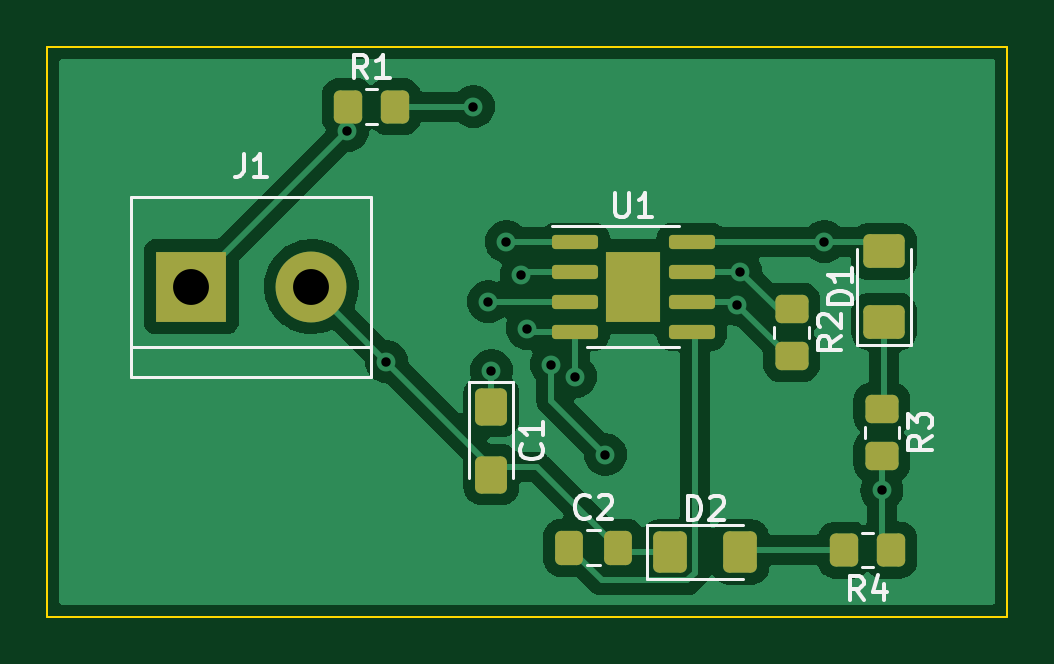
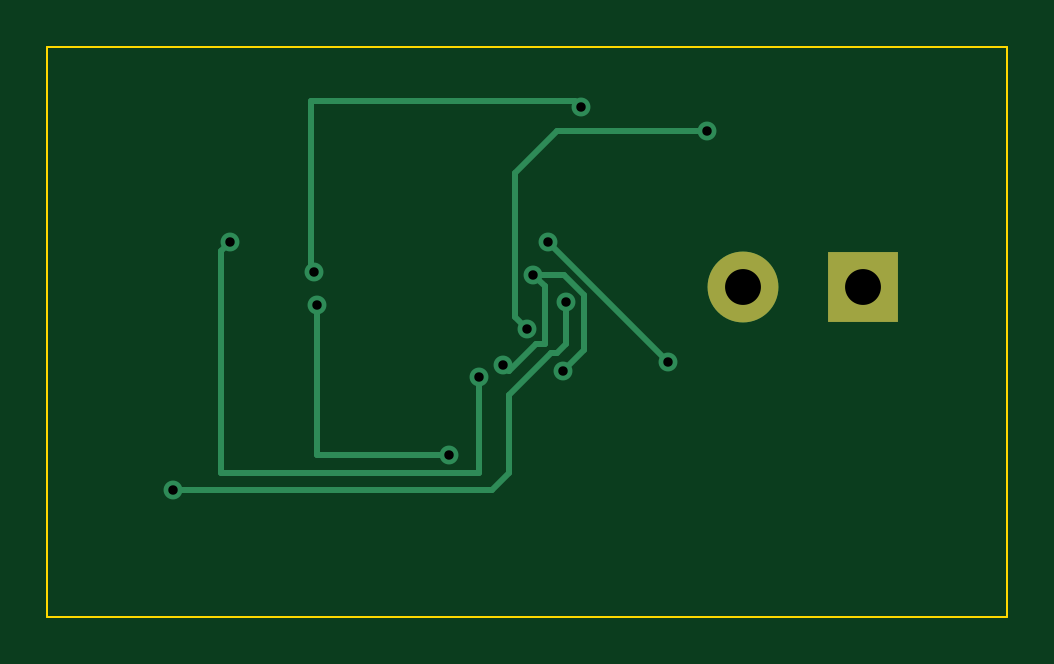
Circuit board: 11 layer files. Board 40.6 x 24.1 mm.
- bottom_copper: exercise 4-2-B_Cu.gbr (2910 bytes)
- bottom_mask: exercise 4-2-B_Mask.gbr (594 bytes)
- paste: exercise 4-2-B_Paste.gbr (465 bytes)
- bottom_silk: exercise 4-2-B_Silkscreen.gbr (466 bytes)
- outline: exercise 4-2-Edge_Cuts.gbr (695 bytes)
- top_copper: exercise 4-2-F_Cu.gbr (57350 bytes)
- top_mask: exercise 4-2-F_Mask.gbr (2835 bytes)
- paste: exercise 4-2-F_Paste.gbr (2858 bytes)
- top_silk: exercise 4-2-F_Silkscreen.gbr (7465 bytes)
- drill: exercise 4-2-NPTH.drl (294 bytes)
- drill: exercise 4-2-PTH.drl (617 bytes)

=== bottom_copper: exercise 4-2-B_Cu.gbr ===
%TF.GenerationSoftware,KiCad,Pcbnew,(6.0.10-0)*%
%TF.CreationDate,2023-02-17T12:23:12-08:00*%
%TF.ProjectId,exercise 4-2,65786572-6369-4736-9520-342d322e6b69,rev?*%
%TF.SameCoordinates,Original*%
%TF.FileFunction,Copper,L2,Bot*%
%TF.FilePolarity,Positive*%
%FSLAX46Y46*%
G04 Gerber Fmt 4.6, Leading zero omitted, Abs format (unit mm)*
G04 Created by KiCad (PCBNEW (6.0.10-0)) date 2023-02-17 12:23:12*
%MOMM*%
%LPD*%
G01*
G04 APERTURE LIST*
%TA.AperFunction,ComponentPad*%
%ADD10R,3.000000X3.000000*%
%TD*%
%TA.AperFunction,ComponentPad*%
%ADD11C,3.000000*%
%TD*%
%TA.AperFunction,ViaPad*%
%ADD12C,0.800000*%
%TD*%
%TA.AperFunction,Conductor*%
%ADD13C,0.250000*%
%TD*%
G04 APERTURE END LIST*
D10*
%TO.P,J1,1,Pin_1*%
%TO.N,+9V*%
X124460000Y-71120000D03*
D11*
%TO.P,J1,2,Pin_2*%
%TO.N,GND*%
X129540000Y-71120000D03*
%TD*%
D12*
%TO.N,/pin_2*%
X139700000Y-74422000D03*
X141986000Y-78232000D03*
X137160000Y-74676000D03*
X138430000Y-70612000D03*
X147574000Y-71882000D03*
%TO.N,GND*%
X132715000Y-74295000D03*
X137795000Y-69215000D03*
%TO.N,+9V*%
X138684000Y-72898000D03*
X151257000Y-69215000D03*
X131064000Y-64516000D03*
X140716000Y-74930000D03*
%TO.N,/pin_7*%
X136398000Y-63500000D03*
X147701000Y-70485000D03*
%TO.N,/pin_3*%
X137033000Y-71755000D03*
X153690000Y-79736000D03*
%TD*%
D13*
%TO.N,/pin_2*%
X136308000Y-73824000D02*
X136308000Y-71454695D01*
X137160000Y-74676000D02*
X136308000Y-73824000D01*
X138430000Y-70612000D02*
X137959000Y-71083000D01*
X147574000Y-71882000D02*
X147574000Y-78232000D01*
X137150695Y-70612000D02*
X138430000Y-70612000D01*
X139446000Y-74676000D02*
X139700000Y-74422000D01*
X138338604Y-73568604D02*
X139446000Y-74676000D01*
X147574000Y-78232000D02*
X141986000Y-78232000D01*
X137959000Y-71083000D02*
X137959000Y-73568604D01*
X136308000Y-71454695D02*
X137150695Y-70612000D01*
X137959000Y-73568604D02*
X138338604Y-73568604D01*
%TO.N,GND*%
X132715000Y-74295000D02*
X137795000Y-69215000D01*
%TO.N,+9V*%
X137414000Y-64516000D02*
X131064000Y-64516000D01*
X139192000Y-66294000D02*
X137414000Y-64516000D01*
X138684000Y-72898000D02*
X139192000Y-72390000D01*
X140716000Y-74930000D02*
X140716000Y-78994000D01*
X139192000Y-72390000D02*
X139192000Y-66294000D01*
X151638000Y-78994000D02*
X151638000Y-69596000D01*
X140716000Y-78994000D02*
X151638000Y-78994000D01*
X151638000Y-69596000D02*
X151257000Y-69215000D01*
%TO.N,/pin_7*%
X136652000Y-63246000D02*
X136398000Y-63500000D01*
X147701000Y-70485000D02*
X147828000Y-70358000D01*
X147828000Y-63246000D02*
X136652000Y-63246000D01*
X147828000Y-70358000D02*
X147828000Y-63246000D01*
%TO.N,/pin_3*%
X139446000Y-78994000D02*
X139446000Y-75692000D01*
X137033000Y-73533000D02*
X137033000Y-71755000D01*
X139446000Y-75692000D02*
X137668000Y-73914000D01*
X153690000Y-79736000D02*
X140188000Y-79736000D01*
X137414000Y-73914000D02*
X137033000Y-73533000D01*
X137668000Y-73914000D02*
X137414000Y-73914000D01*
X140188000Y-79736000D02*
X139446000Y-78994000D01*
%TD*%
M02*

=== bottom_mask: exercise 4-2-B_Mask.gbr ===
%TF.GenerationSoftware,KiCad,Pcbnew,(6.0.10-0)*%
%TF.CreationDate,2023-02-17T12:23:13-08:00*%
%TF.ProjectId,exercise 4-2,65786572-6369-4736-9520-342d322e6b69,rev?*%
%TF.SameCoordinates,Original*%
%TF.FileFunction,Soldermask,Bot*%
%TF.FilePolarity,Negative*%
%FSLAX46Y46*%
G04 Gerber Fmt 4.6, Leading zero omitted, Abs format (unit mm)*
G04 Created by KiCad (PCBNEW (6.0.10-0)) date 2023-02-17 12:23:13*
%MOMM*%
%LPD*%
G01*
G04 APERTURE LIST*
%ADD10R,3.000000X3.000000*%
%ADD11C,3.000000*%
G04 APERTURE END LIST*
D10*
%TO.C,J1*%
X124460000Y-71120000D03*
D11*
X129540000Y-71120000D03*
%TD*%
M02*

=== paste: exercise 4-2-B_Paste.gbr ===
%TF.GenerationSoftware,KiCad,Pcbnew,(6.0.10-0)*%
%TF.CreationDate,2023-02-17T12:23:13-08:00*%
%TF.ProjectId,exercise 4-2,65786572-6369-4736-9520-342d322e6b69,rev?*%
%TF.SameCoordinates,Original*%
%TF.FileFunction,Paste,Bot*%
%TF.FilePolarity,Positive*%
%FSLAX46Y46*%
G04 Gerber Fmt 4.6, Leading zero omitted, Abs format (unit mm)*
G04 Created by KiCad (PCBNEW (6.0.10-0)) date 2023-02-17 12:23:13*
%MOMM*%
%LPD*%
G01*
G04 APERTURE LIST*
G04 APERTURE END LIST*
M02*

=== bottom_silk: exercise 4-2-B_Silkscreen.gbr ===
%TF.GenerationSoftware,KiCad,Pcbnew,(6.0.10-0)*%
%TF.CreationDate,2023-02-17T12:23:13-08:00*%
%TF.ProjectId,exercise 4-2,65786572-6369-4736-9520-342d322e6b69,rev?*%
%TF.SameCoordinates,Original*%
%TF.FileFunction,Legend,Bot*%
%TF.FilePolarity,Positive*%
%FSLAX46Y46*%
G04 Gerber Fmt 4.6, Leading zero omitted, Abs format (unit mm)*
G04 Created by KiCad (PCBNEW (6.0.10-0)) date 2023-02-17 12:23:13*
%MOMM*%
%LPD*%
G01*
G04 APERTURE LIST*
G04 APERTURE END LIST*
M02*

=== outline: exercise 4-2-Edge_Cuts.gbr ===
%TF.GenerationSoftware,KiCad,Pcbnew,(6.0.10-0)*%
%TF.CreationDate,2023-02-17T12:23:13-08:00*%
%TF.ProjectId,exercise 4-2,65786572-6369-4736-9520-342d322e6b69,rev?*%
%TF.SameCoordinates,Original*%
%TF.FileFunction,Profile,NP*%
%FSLAX46Y46*%
G04 Gerber Fmt 4.6, Leading zero omitted, Abs format (unit mm)*
G04 Created by KiCad (PCBNEW (6.0.10-0)) date 2023-02-17 12:23:13*
%MOMM*%
%LPD*%
G01*
G04 APERTURE LIST*
%TA.AperFunction,Profile*%
%ADD10C,0.100000*%
%TD*%
G04 APERTURE END LIST*
D10*
X118364000Y-60960000D02*
X159004000Y-60960000D01*
X159004000Y-60960000D02*
X159004000Y-85090000D01*
X159004000Y-85090000D02*
X118364000Y-85090000D01*
X118364000Y-85090000D02*
X118364000Y-60960000D01*
M02*

=== top_copper: exercise 4-2-F_Cu.gbr (57350 bytes, source omitted) ===
=== top_mask: exercise 4-2-F_Mask.gbr (2835 bytes, source withheld) ===
=== paste: exercise 4-2-F_Paste.gbr (2858 bytes, source withheld) ===
=== top_silk: exercise 4-2-F_Silkscreen.gbr (7465 bytes, source omitted) ===
=== drill: exercise 4-2-NPTH.drl ===
M48
; DRILL file {KiCad (6.0.10-0)} date Friday, February 17, 2023 at 12:23:31 PM
; FORMAT={-:-/ absolute / inch / decimal}
; #@! TF.CreationDate,2023-02-17T12:23:31-08:00
; #@! TF.GenerationSoftware,Kicad,Pcbnew,(6.0.10-0)
; #@! TF.FileFunction,NonPlated,1,2,NPTH
FMAT,2
INCH
%
G90
G05
T0
M30

=== drill: exercise 4-2-PTH.drl ===
M48
; DRILL file {KiCad (6.0.10-0)} date Friday, February 17, 2023 at 12:23:31 PM
; FORMAT={-:-/ absolute / inch / decimal}
; #@! TF.CreationDate,2023-02-17T12:23:31-08:00
; #@! TF.GenerationSoftware,Kicad,Pcbnew,(6.0.10-0)
; #@! TF.FileFunction,Plated,1,2,PTH
FMAT,2
INCH
; #@! TA.AperFunction,Plated,PTH,ViaDrill
T1C0.0157
; #@! TA.AperFunction,Plated,PTH,ComponentDrill
T2C0.0598
%
G90
G05
T1
X5.16Y-2.54
X5.225Y-2.925
X5.37Y-2.5
X5.395Y-2.825
X5.4Y-2.94
X5.425Y-2.725
X5.45Y-2.78
X5.46Y-2.87
X5.5Y-2.93
X5.54Y-2.95
X5.59Y-3.08
X5.81Y-2.83
X5.815Y-2.775
X5.955Y-2.725
X6.0508Y-3.1392
T2
X4.9Y-2.8
X5.1Y-2.8
T0
M30

